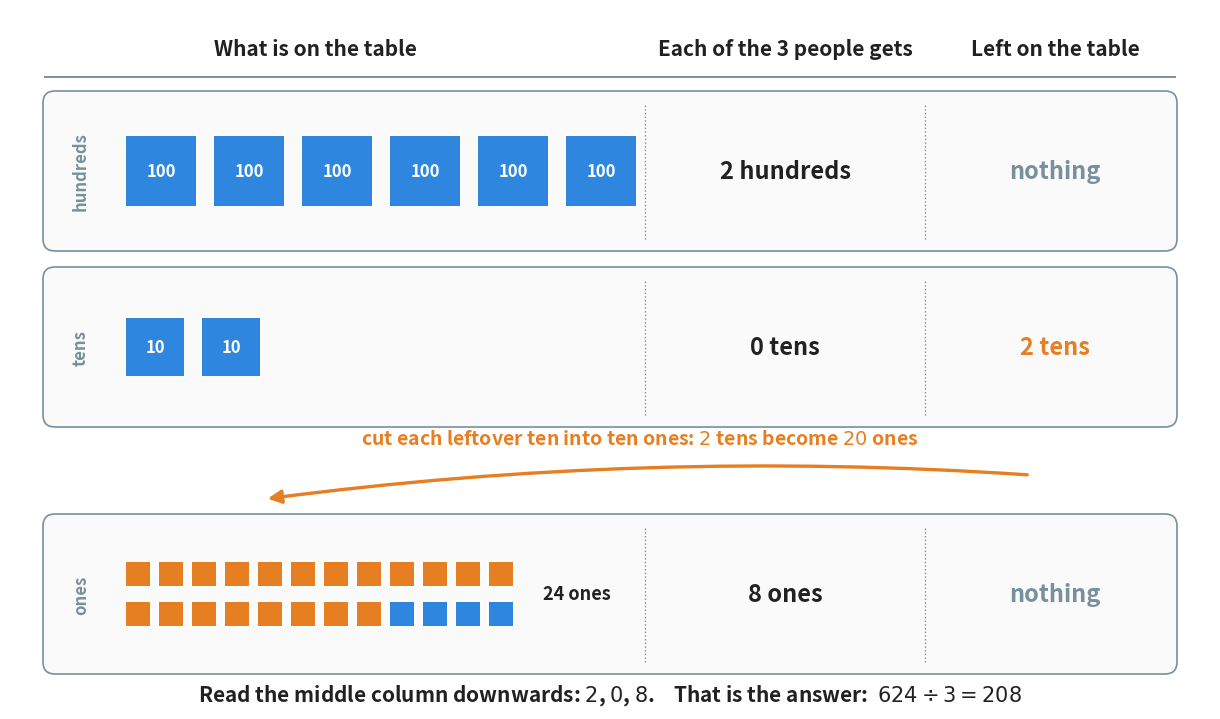

This figure's Python source: (Note: this script raises an exception after producing the figure.)
"""Figure 1 - why long division starts on the left: 624 shared between 3 people.

The picture answers the question the chapter opens with. A large number is a
pile of pieces of three different sizes: hundreds, tens and ones. You hand out
the biggest pieces first, because whatever is left over from a place can still
be cut into ten smaller pieces and handed out in the next place down.

Row 2 is the row that matters. Two tens cannot be shared between three people,
so nobody gets a ten and both tens stay on the table. They are not lost: the
orange arrow carries them into row 3, where they have become twenty ones and
join the four ones that were already there.

Colour: blue is a piece that was already in that place, orange is a piece that
moved down from the place above - the same convention as Chapter 5.

Layout note: the arrow and its label live in an empty corridor between the tens
band and the ones band, so the arrow crosses no text and no counter. The dotted
column separators are drawn band by band for the same reason. Do not close that
corridor up.
Run with:  python figures/fig_01_share_by_place.py
"""

import matplotlib
matplotlib.use("Agg")
import matplotlib.pyplot as plt
from matplotlib.patches import FancyBboxPatch, Rectangle
from pathlib import Path

BLUE = "#2E86DE"        # a piece that already belonged to this place
ORANGE = "#E67E22"      # a piece that moved down from the place above
GREY = "#78909C"
PALE = "#FAFAFA"
INK = "#212121"

W, H = 12.0, 7.0
fig, ax = plt.subplots(figsize=(W, H))
ax.set_position([0, 0, 1, 1])       # axes fills the figure: 1 unit = 1 inch
ax.axis("off")
ax.set_xlim(0, W)
ax.set_ylim(0, H)

# ---- the three column headings ----------------------------------------------
for x, label in [(3.05, "What is on the table"),
                 (7.75, "Each of the 3 people gets"),
                 (10.45, "Left on the table")]:
    ax.text(x, 6.60, label, ha="center", va="center",
            fontsize=15, color=INK, fontweight="bold")
ax.plot([0.35, 11.65], [6.32, 6.32], color=GREY, linewidth=1.4)

# ---- one band per place value -----------------------------------------------
# (centre height, place name, "each gets" text, "left over" text)
HALF = 0.78
BANDS = [(5.38, "hundreds", "2 hundreds", "nothing"),
         (3.62, "tens", "0 tens", "2 tens"),
         (1.15, "ones", "8 ones", "nothing")]

for y, name, got, left in BANDS:
    ax.add_patch(FancyBboxPatch((0.35, y - HALF), 11.30, 2 * HALF,
                                boxstyle="round,pad=0.02,rounding_size=0.12",
                                facecolor=PALE, edgecolor=GREY, linewidth=1.2))
    # the place name, standing on its own at the far left of the band
    ax.text(0.62, y, name, ha="left", va="center", rotation=90,
            fontsize=12, color=GREY, fontweight="bold")
    ax.text(7.75, y, got, ha="center", va="center",
            fontsize=17, color=INK, fontweight="bold")
    ax.text(10.45, y, left, ha="center", va="center",
            fontsize=17, color=ORANGE if left != "nothing" else GREY,
            fontweight="bold")
    # the two column separators, drawn inside this band only
    for x in (6.35, 9.15):
        ax.plot([x, x], [y - HALF + 0.10, y + HALF - 0.10],
                color=GREY, linewidth=1.0, linestyle=":")


def token(x, y, size, colour, label=None, fontsize=11):
    """Draw one square counter of the given size with its value inside."""
    ax.add_patch(Rectangle((x, y - size / 2), size, size,
                           facecolor=colour, edgecolor="white", linewidth=1.4))
    if label:
        ax.text(x + size / 2, y, label, ha="center", va="center",
                fontsize=fontsize, color="white", fontweight="bold")


# ---- row 1: six hundreds ----------------------------------------------------
S1, G1 = 0.72, 0.16
x = 1.15
for _ in range(6):
    token(x, 5.38, S1, BLUE, "100", 12)
    x += S1 + G1

# ---- row 2: two tens --------------------------------------------------------
S2, G2 = 0.60, 0.16
x = 1.15
for _ in range(2):
    token(x, 3.62, S2, BLUE, "10", 12)
    x += S2 + G2

# ---- row 3: twenty traded ones (orange) plus the four original ones (blue) --
S3, G3 = 0.26, 0.07
for row in range(2):
    y = 1.15 + (0.20 if row == 0 else -0.20)
    x = 1.15
    for col in range(12):
        n = row * 12 + col          # counter number, 0 to 23
        token(x, y, S3, ORANGE if n < 20 else BLUE)
        x += S3 + G3
ax.text(1.15 + 12 * (S3 + G3) + 0.22, 1.15, "24 ones", ha="left", va="center",
        fontsize=13, color=INK, fontweight="bold")

# ---- the arrow that carries the two leftover tens down into the ones --------
# It runs through the empty corridor between the tens band (bottom 2.92) and
# the ones band (top 1.93). Nothing else is drawn there.
ax.annotate("", xy=(2.55, 2.10), xytext=(10.20, 2.34),
            arrowprops=dict(arrowstyle="-|>", color=ORANGE, linewidth=2.4,
                            mutation_scale=20,
                            connectionstyle="arc3,rad=0.05"))
ax.text(6.30, 2.70, "cut each leftover ten into ten ones: "
                    r"$2$ tens become $20$ ones",
        ha="center", va="center", fontsize=14, color=ORANGE, fontweight="bold")

# ---- the answer, read down the middle column --------------------------------
ax.text(6.0, 0.14, r"Read the middle column downwards: $2$, $0$, $8$."
                   r"    That is the answer:  $624 \div 3 = 208$",
        ha="center", va="center", fontsize=15, color=INK, fontweight="bold")

out = Path(__file__).resolve().parent.parent / "assets" / "fig_01_share_by_place.png"
fig.savefig(out, dpi=200, bbox_inches="tight")
print("saved:", out)
